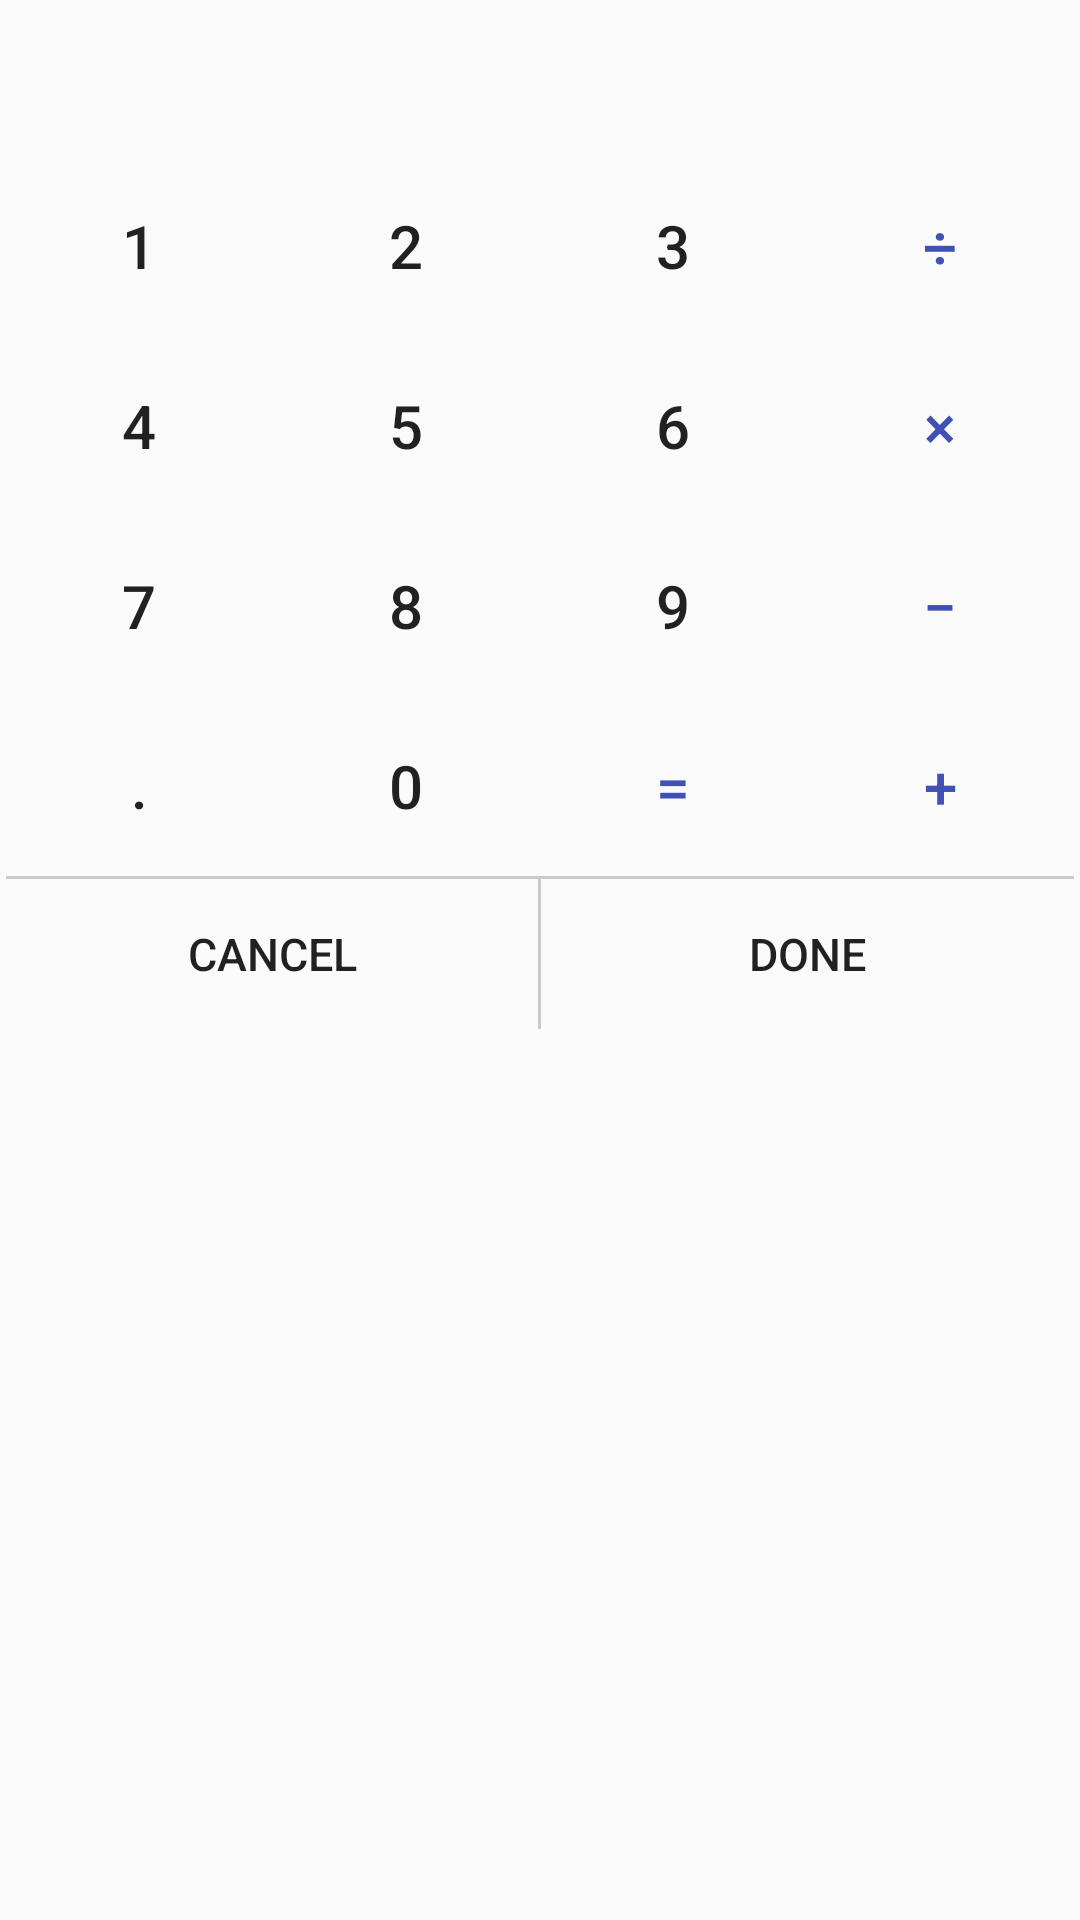

Produce the Android XML layout that renders to this screen, including the resource entries it uses.
<!-- AndroidManifest.xml: application theme AppThemeLight -->
<!-- res/layout/dialog_calculator.xml -->
<?xml version="1.0" encoding="utf-8"?>
<LinearLayout xmlns:android="http://schemas.android.com/apk/res/android"
    android:layout_width="match_parent"
    android:layout_height="wrap_content"
    android:layout_margin="@dimen/dp_16"
    android:background="@drawable/ic_dialog_bg"
    android:minHeight="200dp"
    android:orientation="vertical">

    <LinearLayout
        android:layout_width="match_parent"
        android:layout_height="wrap_content"
        android:layout_margin="@dimen/dp_2"
        android:orientation="vertical">

        <RelativeLayout
            android:layout_width="match_parent"
            android:layout_height="50dp">

            <TextView
                android:id="@+id/txt_preview"
                style="@style/textTitleStyle"
                android:layout_width="match_parent"
                android:layout_height="match_parent"
                android:layout_toStartOf="@+id/bntClear"
                android:gravity="end|center_vertical"
                android:padding="@dimen/dp_10"
                android:singleLine="true"
                android:textSize="@dimen/sp_24" />

            <ImageButton
                android:id="@+id/bntClear"
                android:layout_width="wrap_content"
                android:layout_height="match_parent"
                android:layout_alignParentEnd="true"
                android:background="?attr/selectableItemBackground"
                android:padding="@dimen/dp_10"
                android:src="@drawable/ic_content_clear" />
        </RelativeLayout>

        <LinearLayout
            android:layout_width="match_parent"
            android:layout_height="60dp"
            android:orientation="horizontal">

            <Button
                android:id="@+id/bnt1"
                style="@style/textButtonStyle"
                android:layout_width="0dp"
                android:layout_height="match_parent"
                android:layout_weight="1"
                android:text="1"
                android:textSize="@dimen/sp_20"
                android:textStyle="normal" />

            <Button
                android:id="@+id/bnt2"
                style="@style/textButtonStyle"
                android:layout_width="0dp"
                android:layout_height="match_parent"
                android:layout_weight="1"
                android:text="2"
                android:textSize="@dimen/sp_20"
                android:textStyle="normal" />

            <Button
                android:id="@+id/bnt3"
                style="@style/textButtonStyle"
                android:layout_width="0dp"
                android:layout_height="match_parent"
                android:layout_weight="1"
                android:text="3"

                android:textSize="@dimen/sp_20"
                android:textStyle="normal" />

            <Button
                android:id="@+id/bntDivision"
                style="@style/textButtonStyle"
                android:layout_width="0dp"
                android:layout_height="match_parent"
                android:layout_weight="1"
                android:text="÷"
                android:textColor="@color/indigo_500"
                android:textSize="@dimen/sp_20"
                android:textStyle="normal" />

        </LinearLayout>

        <LinearLayout
            android:layout_width="match_parent"
            android:layout_height="60dp"
            android:orientation="horizontal">

            <Button
                android:id="@+id/bnt4"
                style="@style/textButtonStyle"
                android:layout_width="0dp"
                android:layout_height="match_parent"
                android:layout_weight="1"
                android:text="4"

                android:textSize="@dimen/sp_20"
                android:textStyle="normal" />

            <Button
                android:id="@+id/bnt5"
                style="@style/textButtonStyle"
                android:layout_width="0dp"
                android:layout_height="match_parent"
                android:layout_weight="1"
                android:text="5"

                android:textSize="@dimen/sp_20"
                android:textStyle="normal" />

            <Button
                android:id="@+id/bnt6"
                style="@style/textButtonStyle"
                android:layout_width="0dp"
                android:layout_height="match_parent"
                android:layout_weight="1"
                android:text="6"

                android:textSize="@dimen/sp_20"
                android:textStyle="normal" />

            <Button
                android:id="@+id/bntMultiply"
                style="@style/textButtonStyle"
                android:layout_width="0dp"
                android:layout_height="match_parent"
                android:layout_weight="1"
                android:text="×"
                android:textColor="@color/indigo_500"

                android:textSize="@dimen/sp_20"
                android:textStyle="normal" />

        </LinearLayout>

        <LinearLayout
            android:layout_width="match_parent"
            android:layout_height="60dp"
            android:orientation="horizontal">

            <Button
                android:id="@+id/bnt7"
                style="@style/textButtonStyle"
                android:layout_width="0dp"
                android:layout_height="match_parent"
                android:layout_weight="1"
                android:text="7"

                android:textSize="@dimen/sp_20"
                android:textStyle="normal" />

            <Button
                android:id="@+id/bnt8"
                style="@style/textButtonStyle"
                android:layout_width="0dp"
                android:layout_height="match_parent"
                android:layout_weight="1"
                android:text="8"

                android:textSize="@dimen/sp_20"
                android:textStyle="normal" />

            <Button
                android:id="@+id/bnt9"
                style="@style/textButtonStyle"
                android:layout_width="0dp"
                android:layout_height="match_parent"
                android:layout_weight="1"
                android:text="9"

                android:textSize="@dimen/sp_20"
                android:textStyle="normal" />

            <Button
                android:id="@+id/bntMinus"
                style="@style/textButtonStyle"
                android:layout_width="0dp"
                android:layout_height="match_parent"
                android:layout_weight="1"
                android:text="−"
                android:textColor="@color/indigo_500"

                android:textSize="@dimen/sp_20"
                android:textStyle="normal" />

        </LinearLayout>

        <LinearLayout
            android:layout_width="match_parent"
            android:layout_height="60dp"
            android:orientation="horizontal">

            <Button
                android:id="@+id/bntDot"
                style="@style/textButtonStyle"
                android:layout_width="0dp"
                android:layout_height="match_parent"
                android:layout_weight="1"
                android:text="."

                android:textSize="@dimen/sp_20"
                android:textStyle="normal" />

            <Button
                android:id="@+id/bnt0"
                style="@style/textButtonStyle"
                android:layout_width="0dp"
                android:layout_height="match_parent"
                android:layout_weight="1"
                android:text="0"

                android:textSize="@dimen/sp_20"
                android:textStyle="normal" />

            <Button
                android:id="@+id/bntEqual"
                style="@style/textButtonStyle"
                android:layout_width="0dp"
                android:layout_height="match_parent"
                android:layout_weight="1"
                android:text="="
                android:textColor="@color/indigo_500"

                android:textSize="@dimen/sp_20"
                android:textStyle="normal" />

            <Button
                android:id="@+id/bntPlus"
                style="@style/textButtonStyle"
                android:layout_width="0dp"
                android:layout_height="match_parent"
                android:layout_weight="1"
                android:text="+"
                android:textColor="@color/indigo_500"

                android:textSize="@dimen/sp_20"
                android:textStyle="normal" />

        </LinearLayout>

        <View
            android:layout_width="match_parent"
            android:layout_height="@dimen/dp_1"
            android:background="@color/transparent_black_light" />

        <LinearLayout
            android:layout_width="match_parent"
            android:layout_height="50dp"
            android:orientation="horizontal">

            <Button
                android:id="@+id/bntCancel"
                style="@style/textButtonStyle"
                android:layout_width="0dp"
                android:layout_height="match_parent"
                android:layout_weight="1"
                android:text="@string/cancel"

                android:textStyle="normal" />

            <View
                android:layout_width="@dimen/dp_1"
                android:layout_height="match_parent"
                android:background="@color/transparent_black_light" />

            <Button
                android:id="@+id/bntDone"
                style="@style/textButtonStyle"
                android:layout_width="0dp"
                android:layout_height="match_parent"
                android:layout_weight="1"
                android:text="@string/done"
                android:textStyle="normal" />

        </LinearLayout>

    </LinearLayout>

</LinearLayout>
<!-- resources referenced by this layout -->
<resources>
  <color name="indigo_500">#3f51b5</color>
  <color name="transparent_black_light">#45494949</color>
  <dimen name="dp_1">1dp</dimen>
  <dimen name="dp_10">10dp</dimen>
  <dimen name="dp_16">16dip</dimen>
  <dimen name="dp_2">2dp</dimen>
  <dimen name="sp_20">20sp</dimen>
  <dimen name="sp_24">24sp</dimen>
  <string name="cancel">Cancel</string>
  <string name="done">Done</string>
  <style name="textButtonStyle" parent="textBodyStyle">
          <item name="android:gravity">center</item>
          <item name="android:textAllCaps">true</item>
          <item name="android:clickable">true</item>
          <item name="android:textSize">@dimen/material_text_button</item>
          <item name="android:textStyle">bold</item>
          <item name="android:background">?android:selectableItemBackground</item>
          <item name="android:padding">@dimen/dp_10</item>
      </style>
  <style name="textTitleStyle" parent="textBodyStyle">
          <item name="android:textSize">@dimen/material_text_title</item>
      </style>
  <style name="AppThemeLight" parent="Theme.AppCompat.Light.NoActionBar">
          <item name="android:textColorPrimary">@color/black_text</item>
          <item name="android:textColorSecondary">@color/black_text_secondary</item>
          <item name="android:textColorPrimaryDisableOnly">@color/black_text_disabled</item>
  
          <item name="colorPrimary">@color/lightColorPrimary</item>
          <item name="colorPrimaryDark">@color/lightColorPrimaryDark</item>
          <item name="colorAccent">@color/lightColorAccent</item>
  
          <item name="colorControlNormal">@color/black_light</item>
          <item name="colorControlActivated">@color/black_light</item>
          <item name="colorControlHighlight">@color/black_lighter</item>
  
          <item name="android:popupMenuStyle">@style/PopupWindowStyle</item>
      </style>
  <style name="textBodyStyle" parent="commonTextStyle">
          <item name="android:textStyle">normal</item>
          <item name="android:textAllCaps">false</item>
          <item name="android:textSize">@dimen/material_text_body1</item>
      </style>
  <dimen name="material_text_button">15sp</dimen>
  <dimen name="material_text_title">20sp</dimen>
  <color name="black_text">#de000000</color>
  <color name="black_text_secondary">#8a000000</color>
  <color name="black_text_disabled">#42000000</color>
  <color name="lightColorPrimary">@color/green_700</color>
  <color name="lightColorPrimaryDark">@color/green_700</color>
  <color name="lightColorAccent">@color/black</color>
  <color name="black_light">#dd000000</color>
  <color name="black_lighter">#55000000</color>
  <style name="PopupWindowStyle" parent="@android:style/Widget.PopupMenu">
          <item name="android:popupBackground" tools:ignore="PrivateResource">
              @drawable/abc_popup_background_mtrl_mult
          </item>
  
          <item name="android:textColor">@color/black_text</item>
          <item name="android:textSize">@dimen/material_text_button</item>
          <item name="android:padding">@dimen/dp_8</item>
      </style>
  <style name="commonTextStyle">
          <item name="android:textScaleX">1</item>
          <item name="android:textColor">?android:attr/textColorPrimary</item>
      </style>
  <dimen name="material_text_body1">16sp</dimen>
  <color name="green_700">#388e3c</color>
  <color name="black">#000000</color>
  <dimen name="dp_8">8dp</dimen>
</resources>
